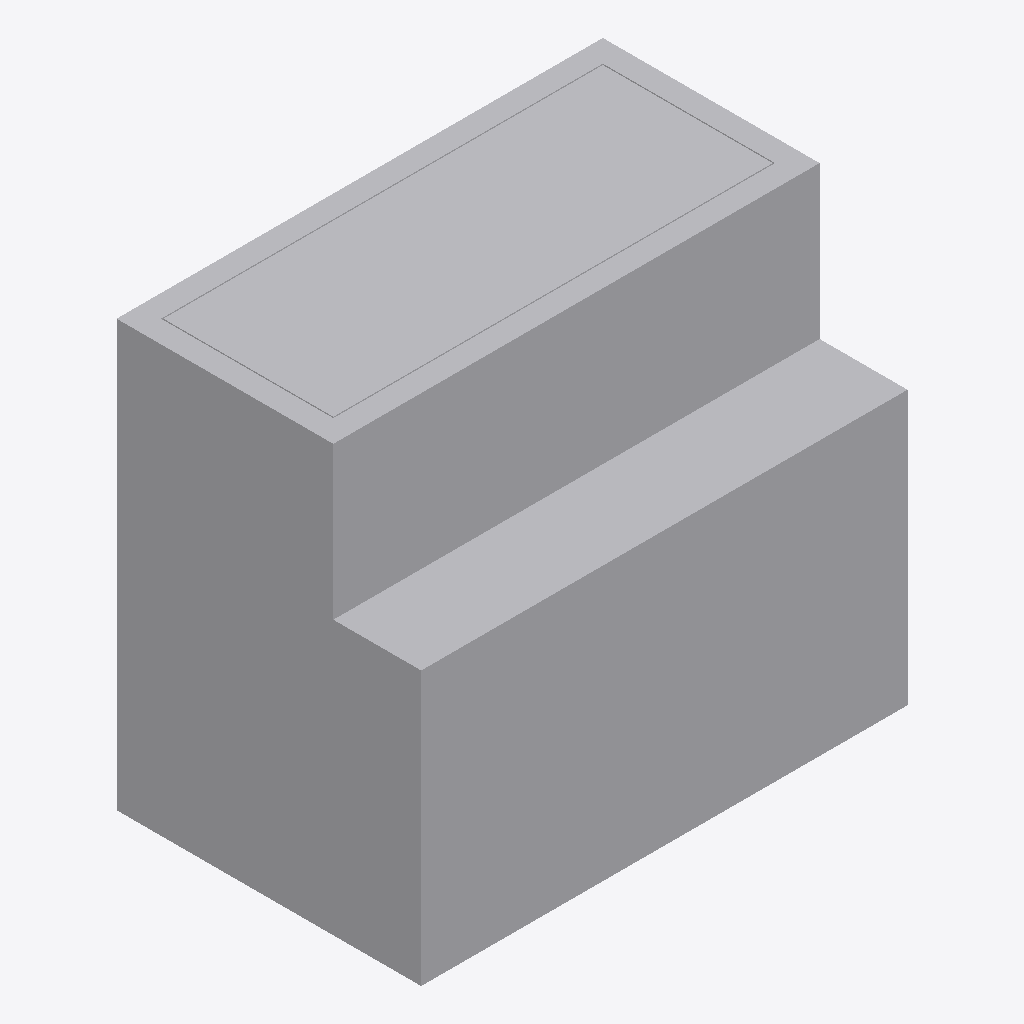
Isometric view of an IFC building model (IFC-SPF (STEP), schema IFC4, length unit metre), seen from the south-west, elements coloured by IFC class: 1 other element (light grey).
Extent 4.2 m × 2.6 m × 3.6 m (x, y, z). Elements (1): 1 IfcBuildingElementProxy.

HEADER;
FILE_DESCRIPTION(('ViewDefinition [CoordinationView_V2.0, FMHandOverAddonView, ConceptDesignBIM_2010]','ExchangeRequirement[Architecture]','Option [ExcludedObjects: , , , , , , , , , , , , , , , , , , ,]'),'2;1');
FILE_NAME('D:\\01 DATA\\1. KSPL DATA\\1. Final Files\\2 After Clash\\Zone V\\Zone 5A\\Block','2026-08-10T14:32:04',('Admin'),('',''),'ODA SDAI 24.6',' Build ','');
FILE_SCHEMA(('IFC4'));
ENDSEC;
DATA;
#1=IFCPROJECT('2RpGxlInwC5ch7s3f1gcDZ',#21,'1',$,$,'3.75x2.2',$,(#2),#7);
#26=IFCBUILDING('1B7flDZ1R7QjWwGQfZO_yE',#21,'3.75x2.2',$,$,#28,$,$,.ELEMENT.,0.0,0.0,$);
#72=IFCBUILDINGELEMENTPROXY('2CQiVOEa6gOm000000072D',#21,'BUILDINGELEMENTPROXY(1)',$,$,#74,#79,$,$);
ENDSEC;
